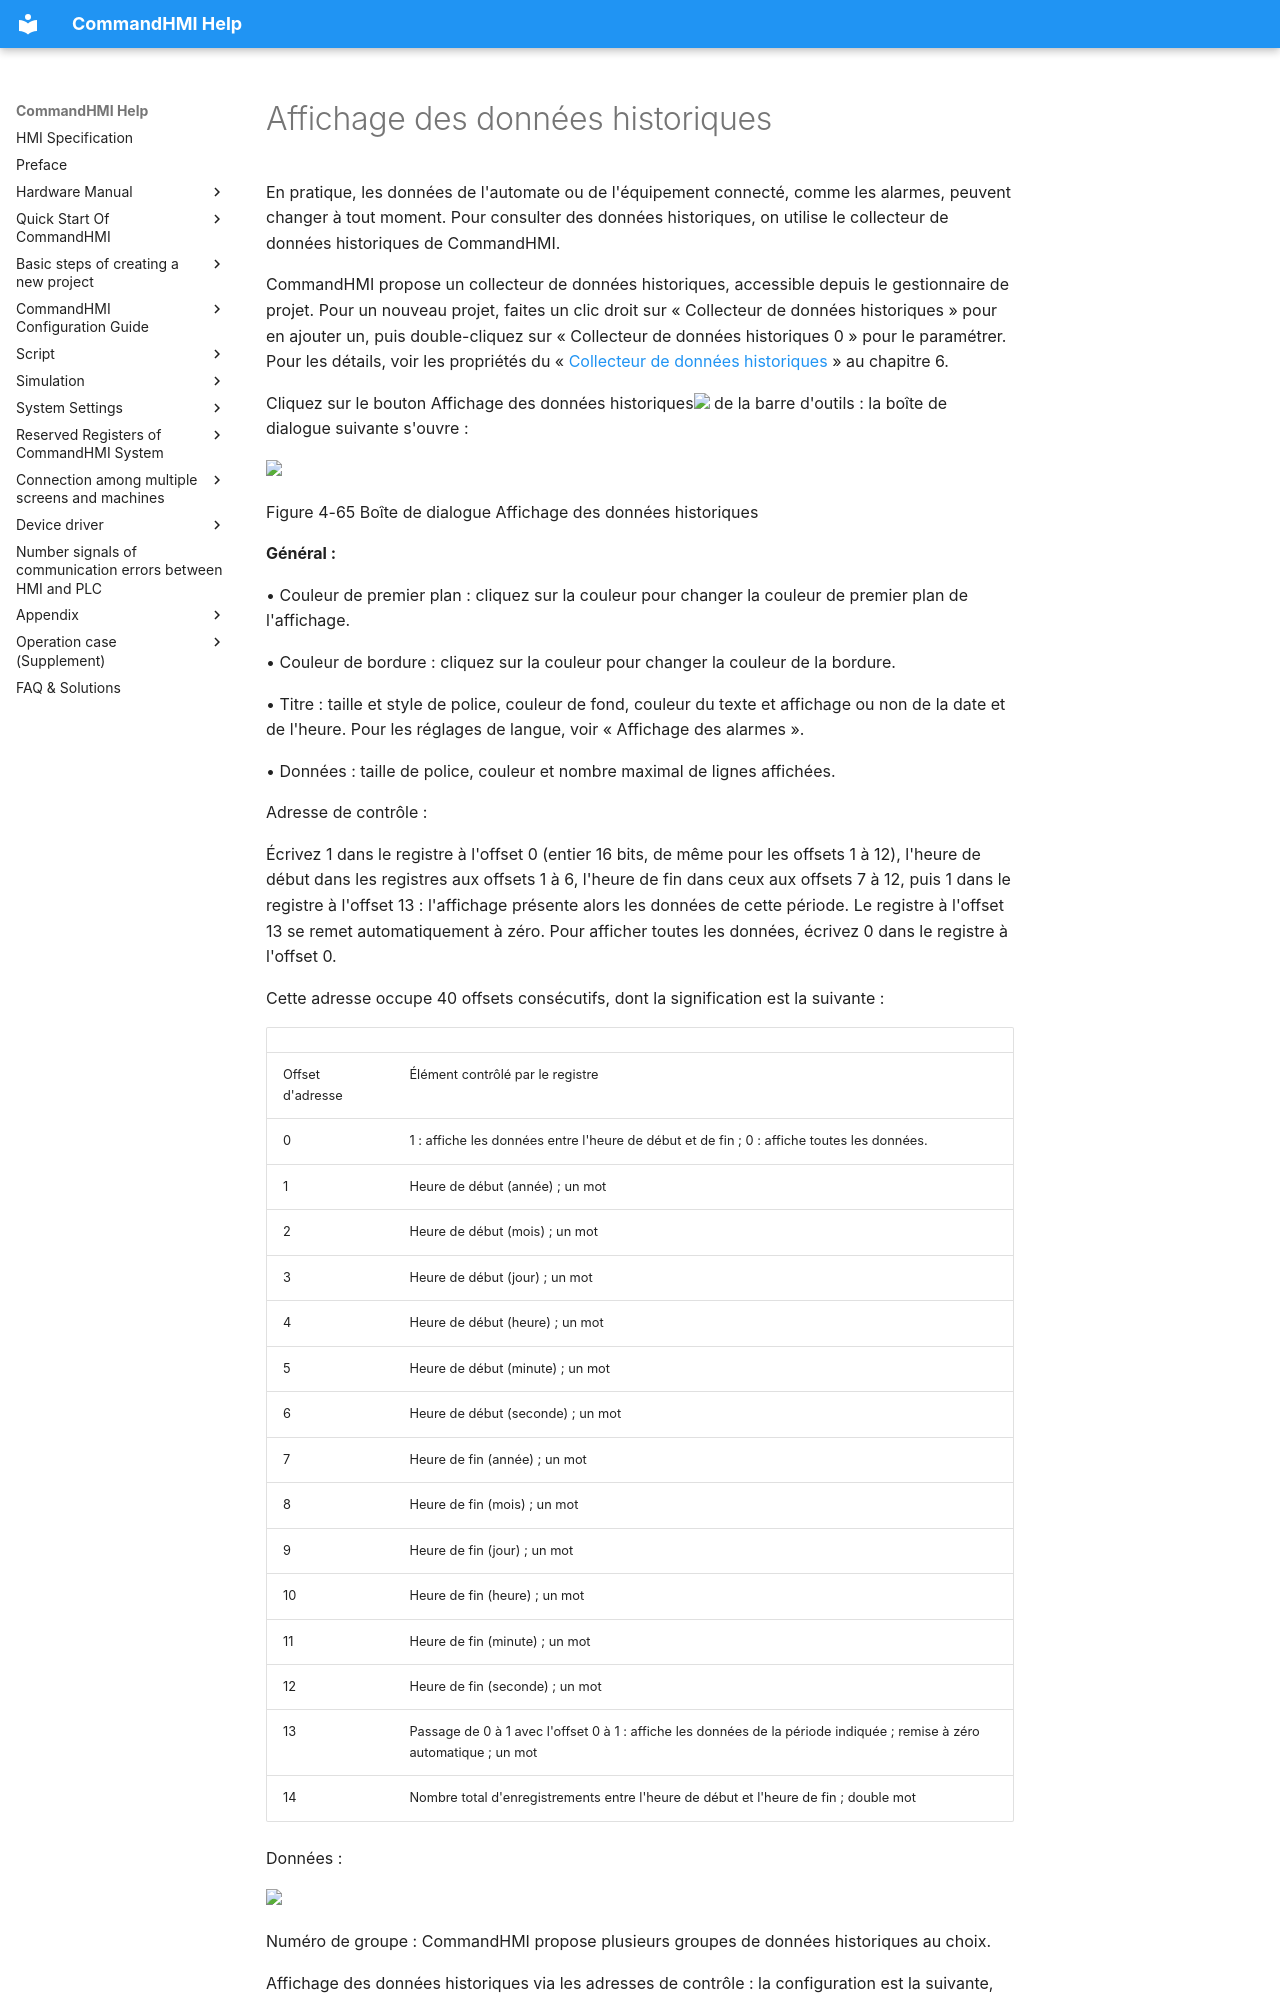

repository: AceAutomation/commandhmi-aide · page: fr/configuration-guide/extended-controls/history-record.html · generator: mkdocs

# Affichage des données historiques

<span id="OLE_LINK279"></span><span id="OLE_LINK278"></span>         En pratique, les données de l'automate ou de l'équipement connecté, comme les alarmes, peuvent changer à tout moment. Pour consulter des données historiques, on utilise le collecteur de données historiques de CommandHMI.

CommandHMI propose un collecteur de données historiques, accessible depuis le gestionnaire de projet. Pour un nouveau projet, faites un clic droit sur « Collecteur de données historiques » pour en ajouter un, puis double-cliquez sur « Collecteur de données historiques 0 » pour le paramétrer. Pour les détails, voir les propriétés du « [Collecteur de données historiques](../../setting/history-data.md) » au chapitre 6.

Cliquez sur le bouton Affichage des données historiques<img src="../../../configuration-guide/extended-controls/history-record.files/history-record687.png" width="32" /> de la barre d'outils : la boîte de dialogue suivante s'ouvre :

<img src="../../../configuration-guide/extended-controls/history-record.files/history-record747.png" width="579" />

Figure 4-65 Boîte de dialogue Affichage des données historiques

**Général :**

• Couleur de premier plan : cliquez sur la couleur pour changer la couleur de premier plan de l'affichage.

• Couleur de bordure : cliquez sur la couleur pour changer la couleur de la bordure.

• Titre : taille et style de police, couleur de fond, couleur du texte et affichage ou non de la date et de l'heure. Pour les réglages de langue, voir « Affichage des alarmes ».

• Données : taille de police, couleur et nombre maximal de lignes affichées.

Adresse de contrôle :

Écrivez 1 dans le registre à l'offset 0 (entier 16 bits, de même pour les offsets 1 à 12), l'heure de début dans les registres aux offsets 1 à 6, l'heure de fin dans ceux aux offsets 7 à 12, puis 1 dans le registre à l'offset 13 : l'affichage présente alors les données de cette période. Le registre à l'offset 13 se remet automatiquement à zéro. Pour afficher toutes les données, écrivez 0 dans le registre à l'offset 0.

Cette adresse occupe 40 offsets consécutifs, dont la signification est la suivante :
